Labelled photos from "final", an image-classification folder in troniixx/aml2026-group-18. The possible labels are: bird, boar, dog, dragon, hare, horse, monkey, ram, rat, snake, tiger.

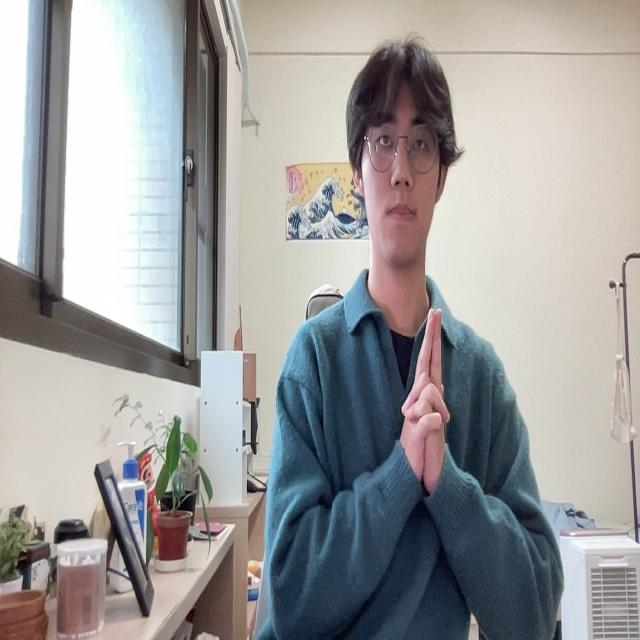
Label: tiger

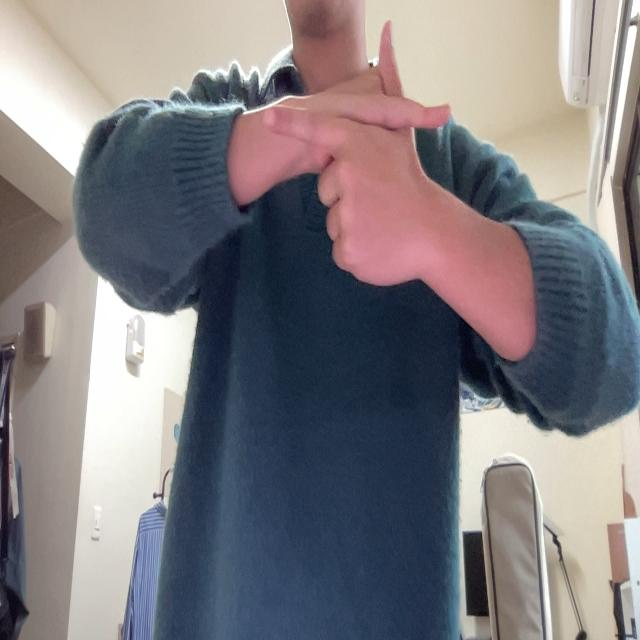
Label: hare

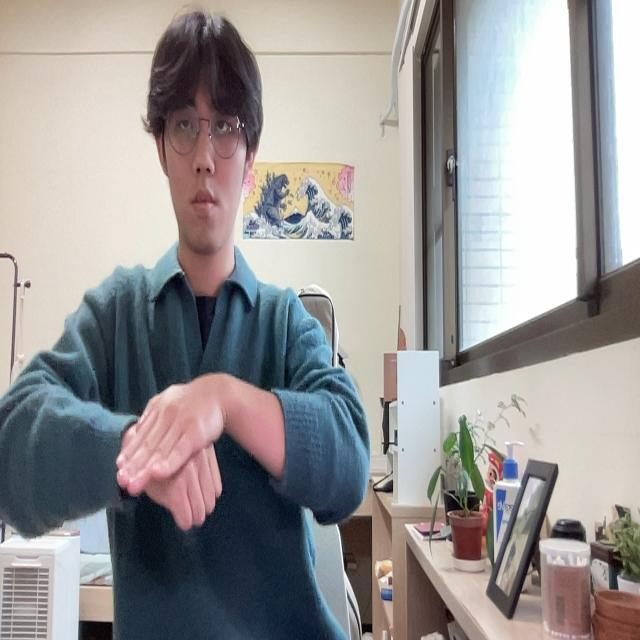
Label: dog

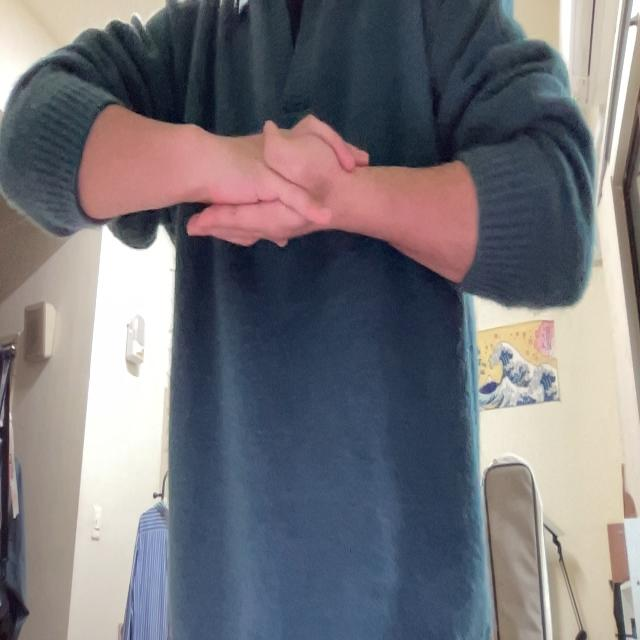
Label: monkey

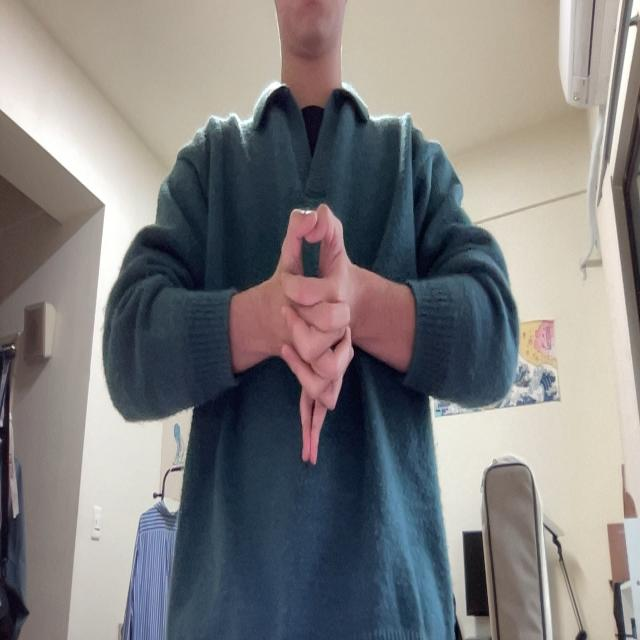
Label: dragon

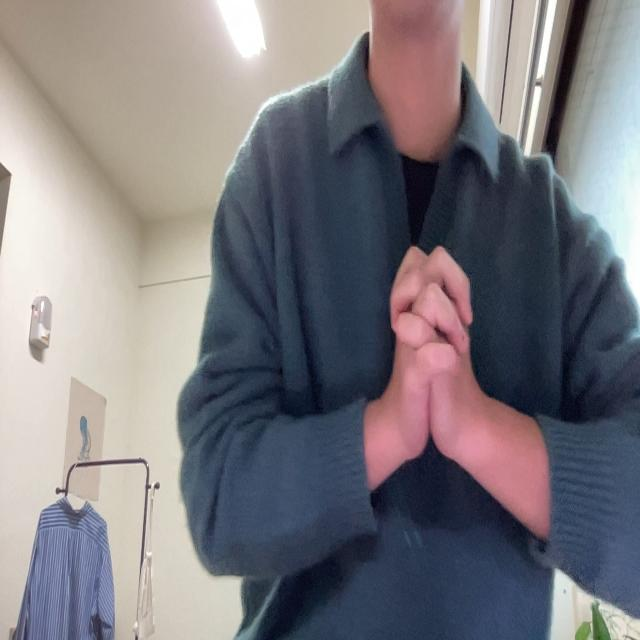
Label: snake
